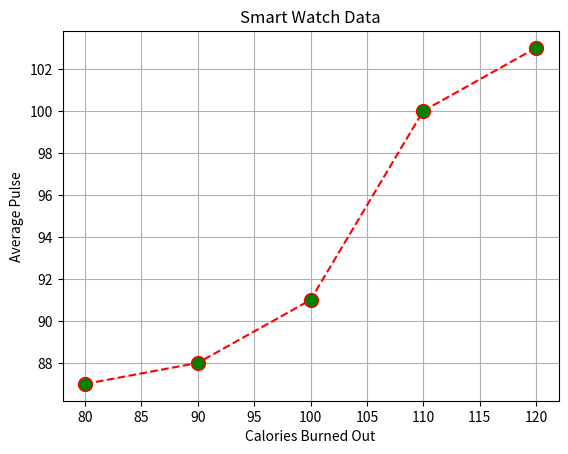

Here is the Python script that generated this plot:
import matplotlib.pyplot as plt
import numpy as np
from matplotlib.pyplot import xlabel

x = np.array([80 , 90 , 100 , 110 , 120])
y = np.array([87 , 88 , 91 , 100 , 103])

plt.xlabel("Calories Burned Out")
plt.ylabel("Average Pulse")
plt.title("Smart Watch Data")
plt.plot(x , y , 'o',color = 'r' , linestyle = 'dashed' , ms =10 , mfc ='g' )
plt.grid()
plt.savefig("Smart Watch Data")